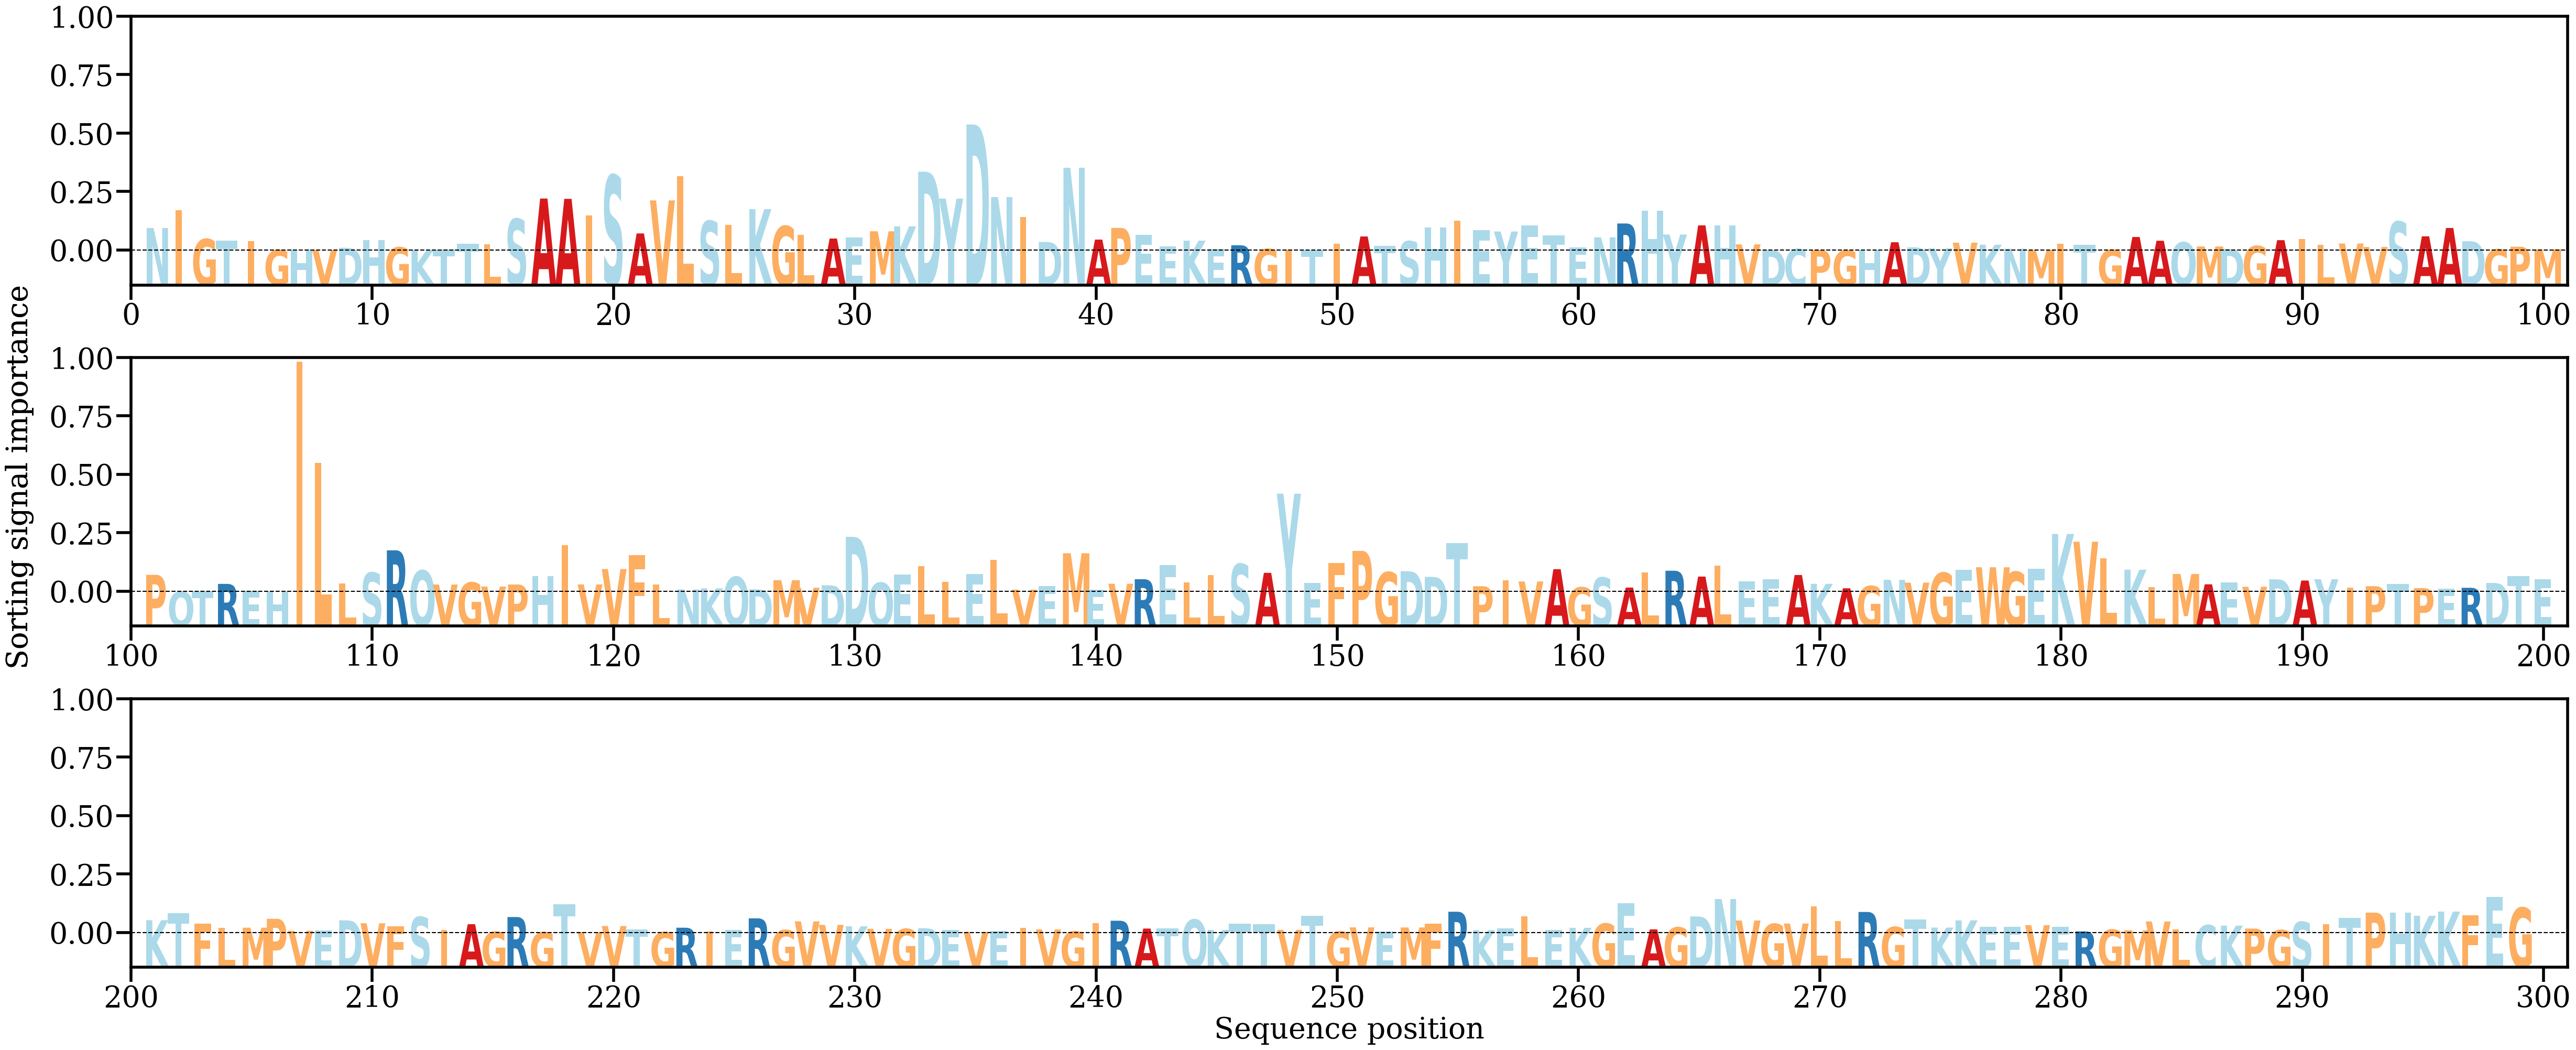

Source data for this figure (header and first rows):
AA, Alpha
N, [0.00487717]
I, [0.00876981]
G, [0.0024735]
T, [0.00216641]
I, [0.00206941]
G, [0.00011658]
H, [0.00018984]
V, [0.00010637]
D, [0.00057549]
H, [0.0022548]
G, [0.00068352]
K, [8.623423e-05]
T, [0.00025368]
T, [0.0014352]
L, [0.00137317]
S, [0.0068483]
A, [0.01126723]
A, [0.01119562]
I, [0.0075638]
S, [0.01632257]
A, [0.00368992]
V, [0.01085599]
L, [0.01612465]
S, [0.00639317]
L, [0.00556767]
K, [0.00896531]
G, [0.00527675]
L, [0.00338444]
A, [0.00259088]
E, [0.00287316]
M, [0.00416209]
K, [0.0052233]
D, [0.01708633]
Y, [0.01124683]
D, [0.02732013]
N, [0.01158398]
I, [0.0072418]
D, [0.00185197]
N, [0.01793956]
A, [0.00235905]
P, [0.00488596]
E, [0.00337562]
E, [0.00092536]
K, [0.00212339]
E, [0.00029167]
R, [0.0011311]
G, [0.00034154]
I, [0.00020373]
T, [7.099305e-05]
I, [0.00150254]
A, [0.00303505]
T, [0.0010425]
S, [0.00199071]
H, [0.00502845]
I, [0.0064907]
E, [0.00441496]
Y, [0.00411667]
E, [0.00541813]
T, [0.00327767]
E, [0.00064998]
... 239 more rows
